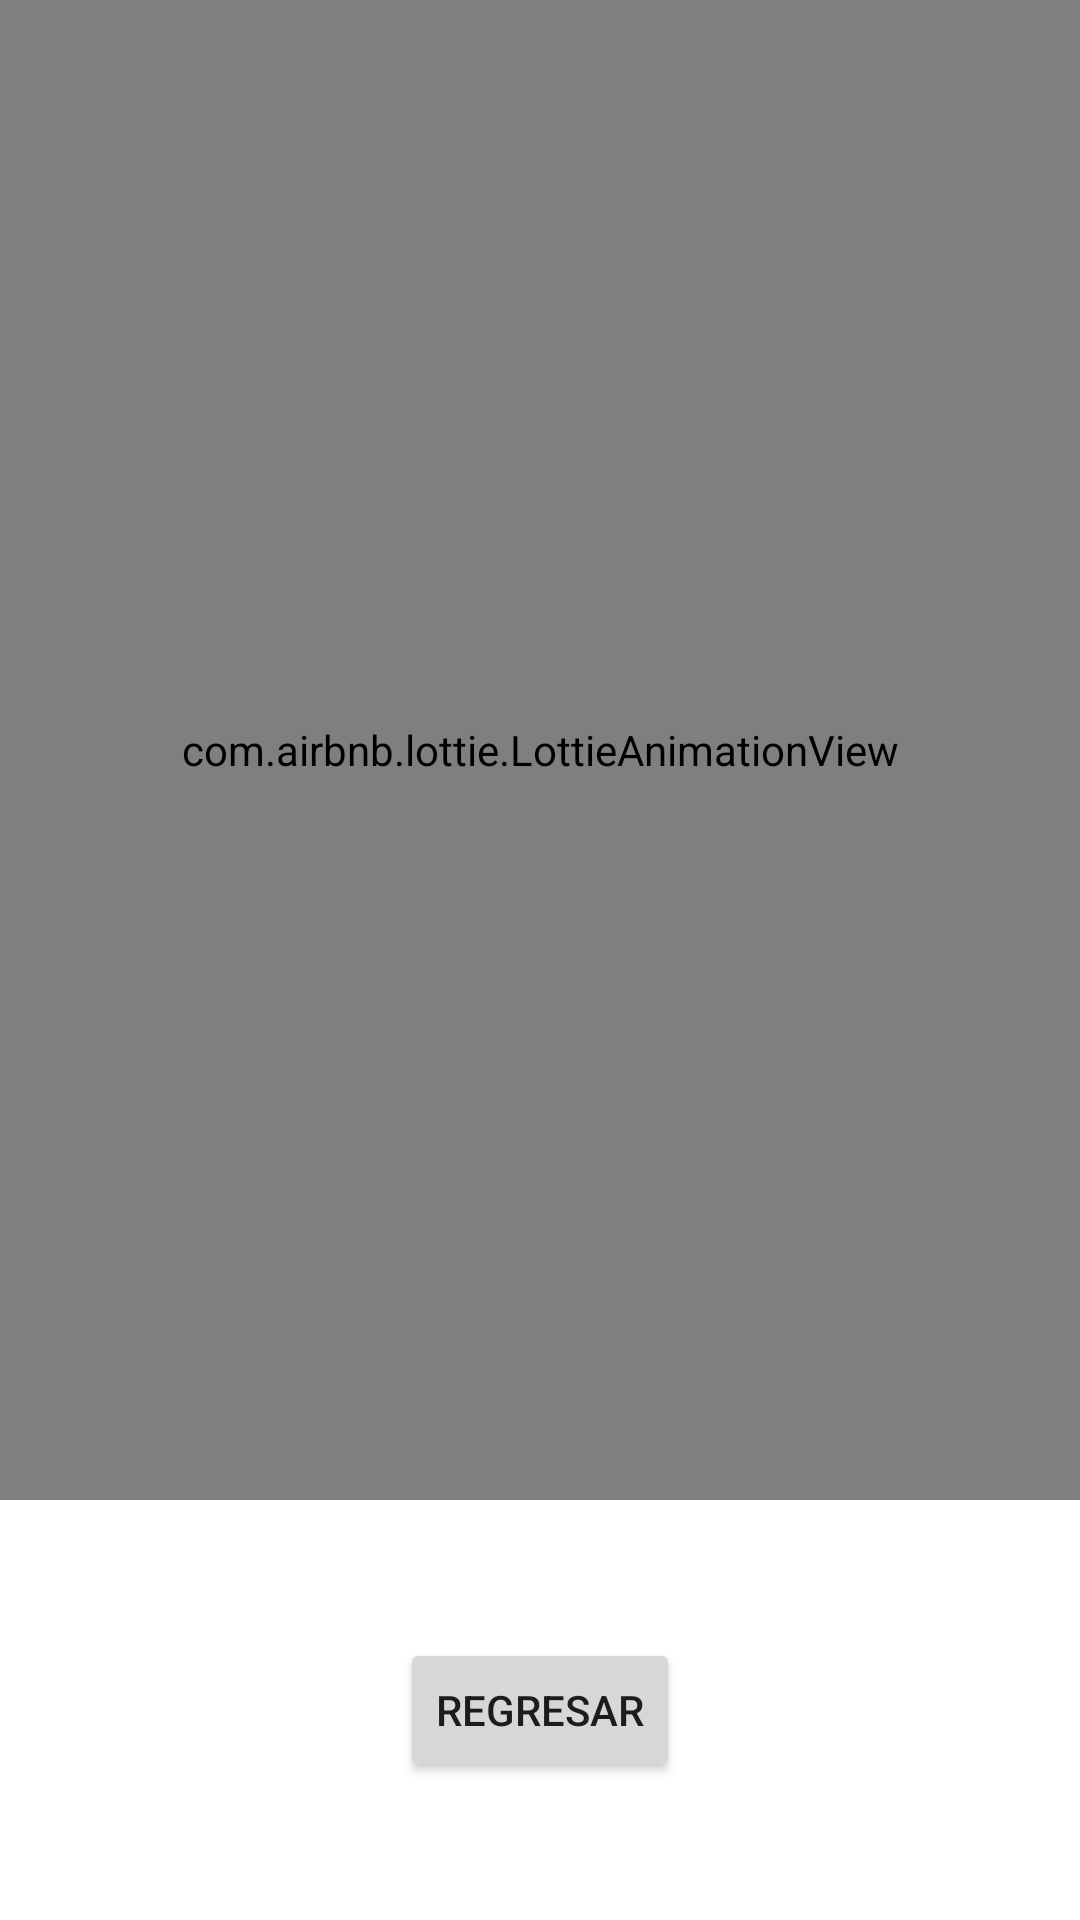

The Android layout XML behind this screen, and the referenced resources:
<!-- AndroidManifest.xml: application theme Theme.TABLASMULTIPLICAR -->
<!-- res/layout/activity_resultado.xml -->
<?xml version="1.0" encoding="utf-8"?>
<androidx.constraintlayout.widget.ConstraintLayout xmlns:android="http://schemas.android.com/apk/res/android"
    xmlns:app="http://schemas.android.com/apk/res-auto"
    xmlns:tools="http://schemas.android.com/tools"
    android:layout_width="match_parent"
    android:layout_height="match_parent"
    tools:context="corona.diego.tablasmultiplicar.ResultadoActivity">

    <com.airbnb.lottie.LottieAnimationView
        android:id="@+id/animation_view"
        android:layout_width="0dp"
        android:layout_height="500dp"

        app:layout_constraintEnd_toEndOf="parent"
        app:layout_constraintStart_toStartOf="parent"
        app:layout_constraintTop_toTopOf="parent"
        app:lottie_autoPlay="true"
        app:lottie_loop="true"
        app:lottie_rawRes="@raw/success" />

    <Button
        android:id="@+id/btnRegresar"
        android:layout_width="wrap_content"
        android:layout_height="wrap_content"
        android:text="Regresar"
        app:layout_constraintBottom_toBottomOf="parent"
        app:layout_constraintEnd_toEndOf="parent"
        app:layout_constraintStart_toStartOf="parent"
        app:layout_constraintTop_toBottomOf="@+id/animation_view" />
</androidx.constraintlayout.widget.ConstraintLayout>
<!-- resources referenced by this layout -->
<resources>
  <style name="Theme.TABLASMULTIPLICAR" parent="Theme.MaterialComponents.DayNight.DarkActionBar">
          
          <item name="colorPrimary">@color/purple_500</item>
          <item name="colorPrimaryVariant">@color/purple_700</item>
          <item name="colorOnPrimary">@color/white</item>
          
          <item name="colorSecondary">@color/teal_200</item>
          <item name="colorSecondaryVariant">@color/teal_700</item>
          <item name="colorOnSecondary">@color/black</item>
          
          <item name="android:statusBarColor">?attr/colorPrimaryVariant</item>
          
      </style>
  <!-- not gathered from this repository: default colours our renderer supplied (Android Studio template values) -->
  <color name="purple_500">#FF6200EE</color>
  <color name="purple_700">#FF3700B3</color>
  <color name="teal_200">#FF03DAC5</color>
  <color name="teal_700">#FF018786</color>
  <color name="black">#FF000000</color>
  <color name="white">#FFFFFFFF</color>
</resources>
